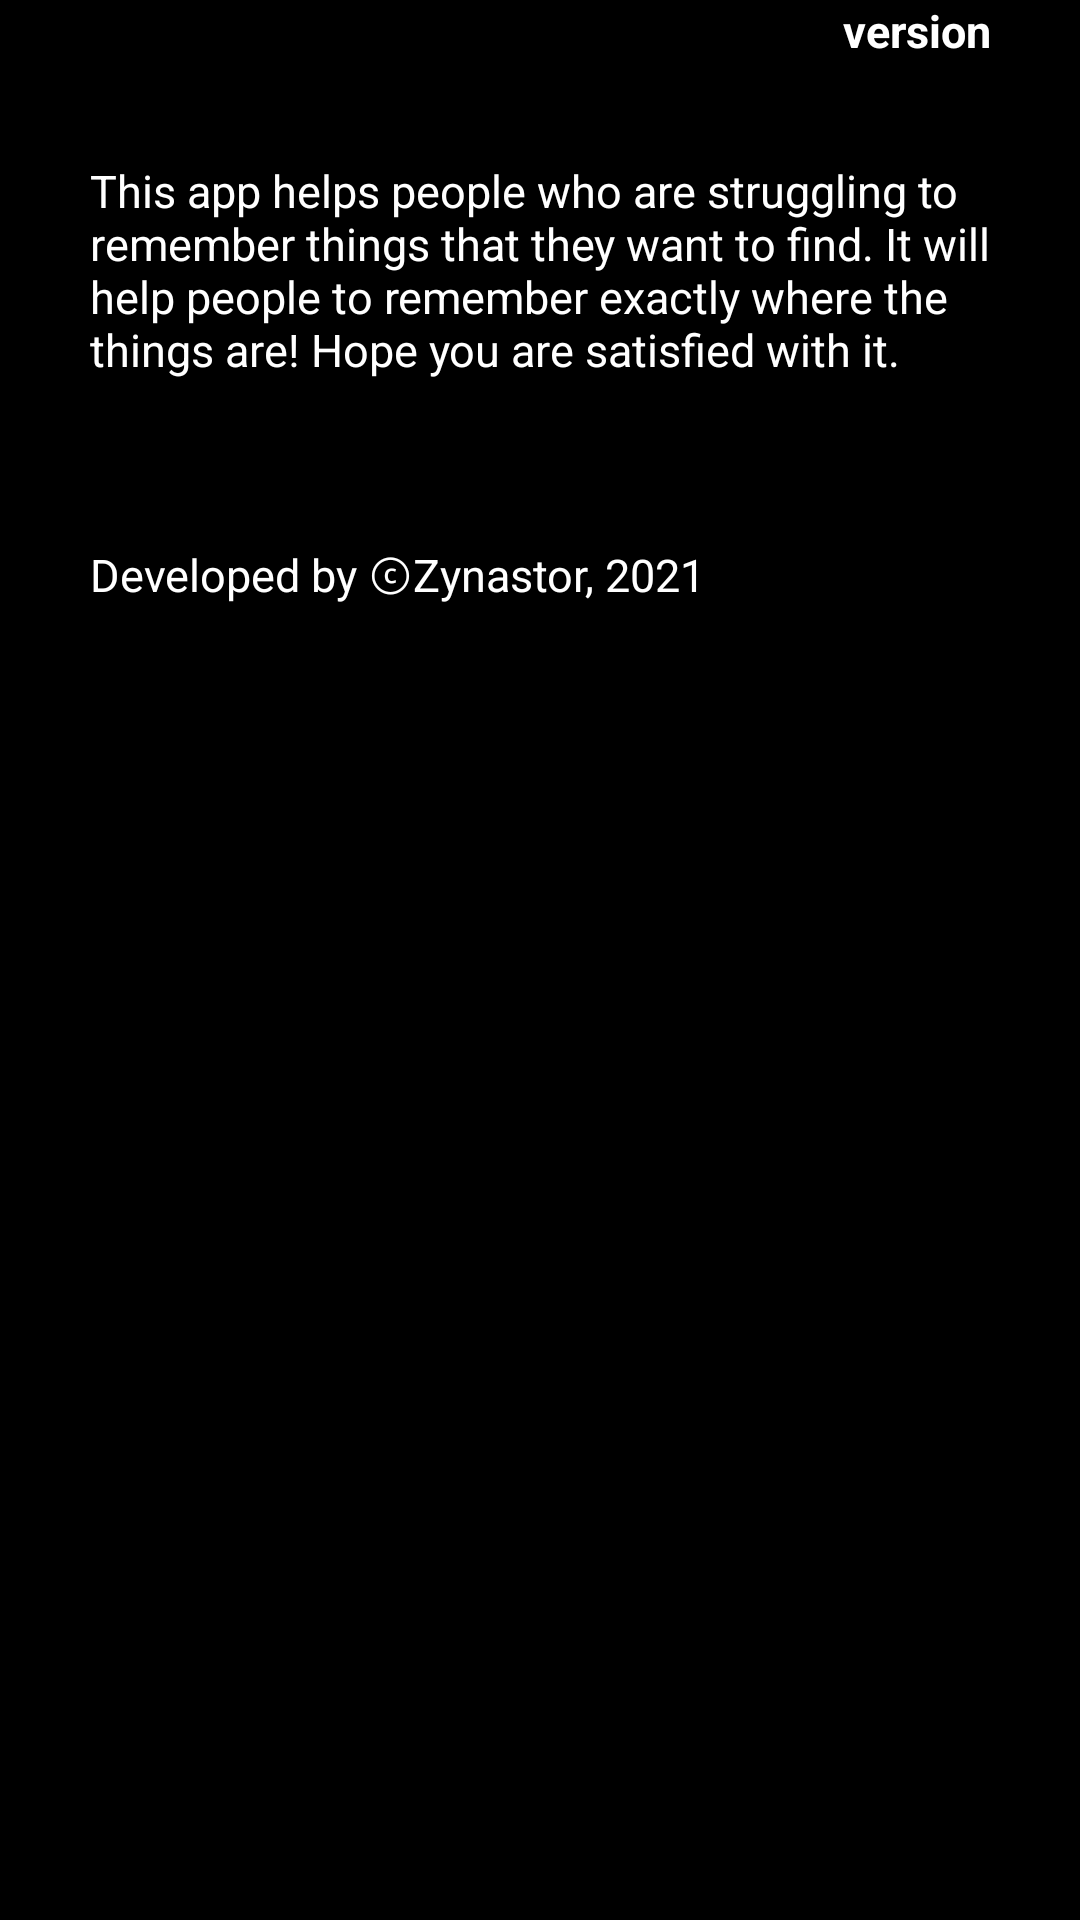

This screen was rendered from an Android layout file. Write that file and the resources it references.
<!-- AndroidManifest.xml: application theme Theme.PicInPic -->
<!-- res/layout/activity_info.xml -->
<?xml version="1.0" encoding="utf-8"?>
<LinearLayout xmlns:android="http://schemas.android.com/apk/res/android"
    android:id="@+id/info"
    android:layout_width="match_parent"
    android:layout_height="wrap_content"
    android:background="@android:color/black"
    android:orientation="vertical"
    android:weightSum="20">

    <TextView
        android:id="@+id/version"
        android:layout_width="match_parent"
        android:layout_height="wrap_content"
        android:layout_weight="1"
        android:paddingLeft="30dp"
        android:paddingRight="30dp"
        android:text="version"
        android:textAlignment="textEnd"
        android:textColor="@color/white"
        android:textSize="15sp"
        android:textStyle="bold" />

    <View
        android:id="@+id/divider"
        android:layout_width="match_parent"
        android:layout_height="1dp"
        android:layout_marginTop="8dp"
        android:background="?android:attr/listDivider" />

    <TextView
        android:layout_width="match_parent"
        android:layout_height="wrap_content"
        android:layout_weight="1"
        android:paddingStart="30dp"
        android:paddingEnd="30dp"
        android:text="@string/explain"
        android:textColor="@color/white"
        android:textSize="15sp" />

    <TextView
        android:layout_width="match_parent"
        android:layout_height="wrap_content"
        android:layout_weight="1"
        android:paddingLeft="30dp"
        android:paddingTop="30dp"
        android:paddingRight="30dp"
        android:text="@string/Copyright"
        android:textColor="@color/white"
        android:textSize="15sp" />
</LinearLayout>
<!-- resources referenced by this layout -->
<resources>
  <string name="Copyright">Developed by ⓒZynastor, 2021</string>
  <string name="explain">This app helps people who are struggling to remember things that they want to find. It will help people to remember exactly where the things are! Hope you are satisfied with it.</string>
  <style name="Theme.PicInPic" parent="Theme.MaterialComponents.DayNight.DarkActionBar">
          
          <item name="colorPrimary">#1650c4</item>
          <item name="colorPrimaryVariant">#E81123</item>
          <item name="colorOnPrimary">@color/white</item>
          
          <item name="colorSecondary">@color/teal_200</item>
          <item name="colorSecondaryVariant">@color/teal_700</item>
          <item name="colorOnSecondary">@color/black</item>
          
          <item name="android:statusBarColor" tools:targetApi="l">?attr/colorPrimaryVariant</item>
          
      </style>
  <!-- not gathered from this repository: default colours our renderer supplied (Android Studio template values) -->
  <color name="teal_200">#FF03DAC5</color>
  <color name="teal_700">#FF018786</color>
  <color name="black">#FF000000</color>
  <color name="white">#FFFFFFFF</color>
</resources>
